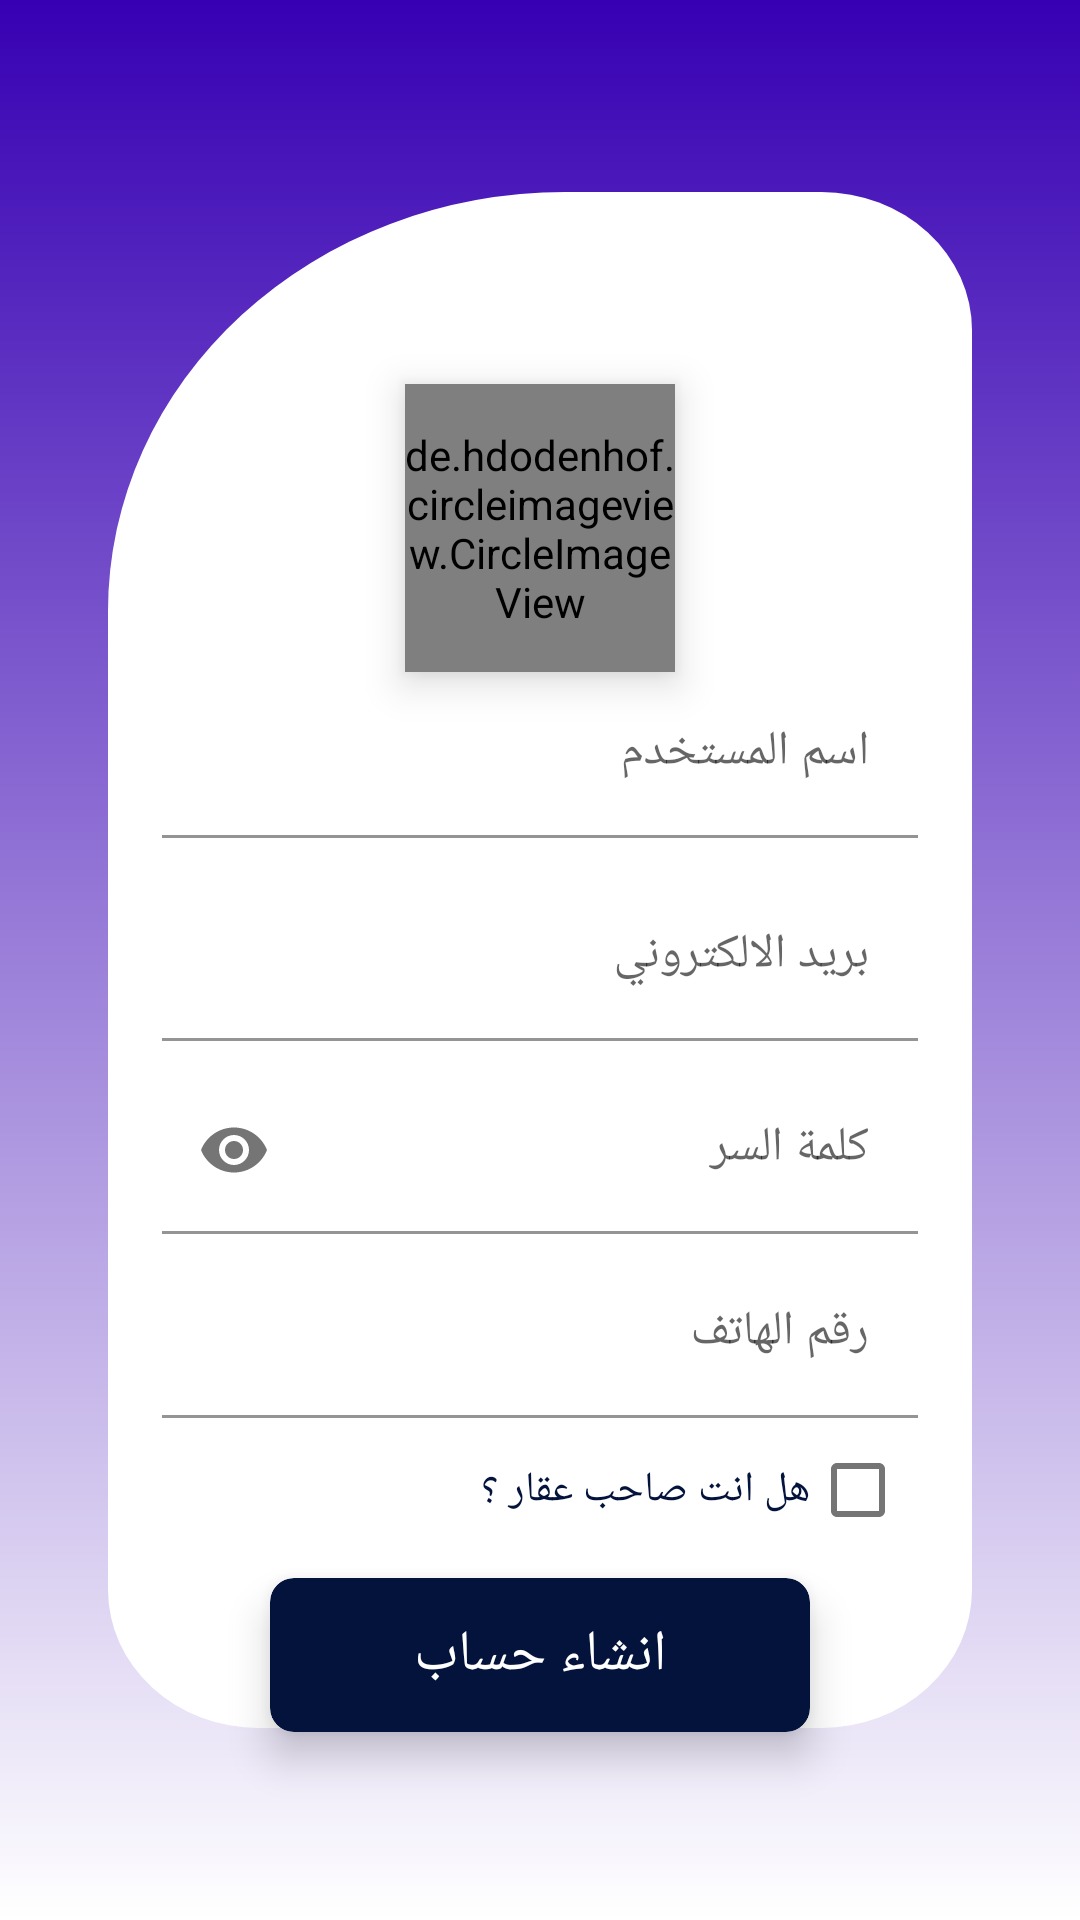

Here is an Android app screen rendered from its layout file. Give the layout XML and the strings, colors and styles it references.
<!-- AndroidManifest.xml: application theme Theme.AppName -->
<!-- res/layout/signup_fragment.xml -->
<?xml version="1.0" encoding="utf-8"?>
<androidx.constraintlayout.widget.ConstraintLayout
    xmlns:android="http://schemas.android.com/apk/res/android"
    xmlns:app="http://schemas.android.com/apk/res-auto"
    xmlns:tools="http://schemas.android.com/tools"
    tools:context=".ui.splash.signup.SignUpFragment"
    android:layout_width="match_parent"
    android:layoutDirection="rtl"
    android:layout_height="match_parent"
    android:background="@drawable/ic_splash_screen_background">

    <View
        android:id="@+id/container"
        android:layout_width="0dp"
        android:layout_height="0dp"
        android:background="@drawable/ic_login_container"
        app:layout_constraintBottom_toBottomOf="parent"
        app:layout_constraintEnd_toEndOf="parent"
        app:layout_constraintHeight_percent=".8"
        app:layout_constraintStart_toStartOf="parent"
        app:layout_constraintTop_toTopOf="parent"
        app:layout_constraintWidth_percent="0.8" />

    <de.hdodenhof.circleimageview.CircleImageView
        android:id="@+id/select_image"
        android:layout_width="0dp"
        android:layout_height="0dp"
        android:layout_marginTop="64dp"
        android:elevation="8dp"
        android:src="@drawable/ic_baseline_add_photo_alternate_24"
        app:civ_border_color="@android:color/transparent"
        app:civ_border_width="1dp"
        app:layout_constraintEnd_toEndOf="@id/container"
        app:layout_constraintHeight_percent=".15"
        app:layout_constraintStart_toStartOf="@id/container"
        app:layout_constraintTop_toTopOf="@id/container"
        app:layout_constraintWidth_percent=".25" />

    <com.google.android.material.textfield.TextInputLayout
        android:id="@+id/username_container"
        android:layout_width="0dp"
        android:layout_height="wrap_content"
        app:layout_constraintBottom_toBottomOf="@id/container"
        app:layout_constraintEnd_toEndOf="parent"
        app:layout_constraintStart_toStartOf="parent"
        app:layout_constraintTop_toTopOf="@id/container"
        app:layout_constraintVertical_bias=".35"
        app:layout_constraintWidth_percent=".7">


        <com.google.android.material.textfield.TextInputEditText
            android:id="@+id/username_filed"
            android:layout_width="match_parent"
            android:layout_height="match_parent"
            android:background="@android:color/transparent"
            android:hint="@string/username"
            android:inputType="textEmailAddress"
            android:textColor="@color/text_color" />
    </com.google.android.material.textfield.TextInputLayout>

    <com.google.android.material.textfield.TextInputLayout
        android:id="@+id/email_container"
        android:layout_width="0dp"
        android:layout_height="wrap_content"
        app:layout_constraintBottom_toBottomOf="@id/container"
        app:layout_constraintEnd_toEndOf="parent"
        app:layout_constraintStart_toStartOf="parent"
        app:layout_constraintTop_toBottomOf="@id/username_container"
        app:layout_constraintVertical_bias=".05"
        app:layout_constraintWidth_percent=".7">

        <com.google.android.material.textfield.TextInputEditText
            android:id="@+id/email_filed"
            android:layout_width="match_parent"
            android:layout_height="match_parent"
            android:background="@android:color/transparent"
            android:hint="@string/email"
            android:inputType="textEmailAddress"
            android:textColor="@color/text_color" />
    </com.google.android.material.textfield.TextInputLayout>

    <com.google.android.material.textfield.TextInputLayout
        android:id="@+id/password_container"
        android:layout_width="0dp"
        android:layout_height="wrap_content"
        app:layout_constraintBottom_toBottomOf="@id/container"
        app:layout_constraintEnd_toEndOf="parent"
        app:layout_constraintStart_toStartOf="parent"
        app:layout_constraintTop_toBottomOf="@id/email_container"
        app:layout_constraintVertical_bias=".05"
        app:layout_constraintWidth_percent=".7"
        app:passwordToggleEnabled="true">

        <com.google.android.material.textfield.TextInputEditText
            android:id="@+id/password_filed"
            android:layout_width="match_parent"
            android:layout_height="match_parent"
            android:background="@android:color/transparent"
            android:hint="@string/password"
            android:inputType="textPassword"
            android:textColor="@color/text_color" />
    </com.google.android.material.textfield.TextInputLayout>
    <com.google.android.material.textfield.TextInputLayout
        android:id="@+id/phone_container"
        android:layout_width="0dp"
        android:layout_height="wrap_content"
        app:layout_constraintBottom_toBottomOf="@id/container"
        app:layout_constraintEnd_toEndOf="parent"
        app:layout_constraintStart_toStartOf="parent"
        app:layout_constraintTop_toBottomOf="@id/password_container"
        app:layout_constraintVertical_bias=".05"
        app:layout_constraintWidth_percent=".7"
        >

        <com.google.android.material.textfield.TextInputEditText
            android:id="@+id/phone_filed"
            android:layout_width="match_parent"
            android:layout_height="match_parent"
            android:background="@android:color/transparent"
            android:hint="@string/phone_number"
            android:inputType="phone"
            android:textColor="@color/text_color" />
    </com.google.android.material.textfield.TextInputLayout>

    <com.google.android.material.checkbox.MaterialCheckBox
        android:id="@+id/is_owner"
        android:layout_width="wrap_content"
        android:layout_height="wrap_content"
        android:fontFamily="@font/poppins"
        android:text="@string/real_estate_owner"
        android:textColor="@color/text_color"
        app:layout_constraintBottom_toBottomOf="@id/container"
        app:layout_constraintEnd_toEndOf="@id/container"
        app:layout_constraintHorizontal_bias="0.15"
        app:layout_constraintStart_toStartOf="@id/container"
        app:layout_constraintTop_toBottomOf="@id/phone_container"
        app:layout_constraintVertical_bias="0" />

    <com.google.android.material.card.MaterialCardView
        android:id="@+id/signup_btn"
        android:layout_width="0dp"
        android:layout_height="0dp"
        app:cardBackgroundColor="@color/text_color"
        app:cardCornerRadius="8dp"
        app:cardElevation="8dp"
        app:layout_constraintBottom_toBottomOf="parent"
        app:layout_constraintEnd_toEndOf="parent"
        app:layout_constraintHeight_percent=".08"
        app:layout_constraintStart_toStartOf="parent"
        app:layout_constraintTop_toBottomOf="@id/is_owner"
        app:layout_constraintVertical_bias=".08"
        app:layout_constraintWidth_percent=".5">

        <TextView
            android:layout_width="match_parent"
            android:layout_height="match_parent"
            android:fontFamily="@font/poppins"
            android:gravity="center"
            android:text="@string/sign_up"
            android:textColor="@color/white"
            android:textSize="19sp" />
    </com.google.android.material.card.MaterialCardView>
</androidx.constraintlayout.widget.ConstraintLayout>
<!-- resources referenced by this layout -->
<resources>
  <color name="text_color">#03133B</color>
  <color name="white">#FFFFFFFF</color>
  <!-- drawable ic_login_container (drawable) -->
  <vector xmlns:android="http://schemas.android.com/apk/res/android"
      android:width="344dp"
      android:height="667dp"
      android:viewportWidth="344"
      android:viewportHeight="667">
    <path
        android:pathData="M182,0H284a60,60 0,0 1,60 60V607a60,60 0,0 1,-60 60H60A60,60 0,0 1,0 607V182A182,182 0,0 1,182 0Z"
        android:fillColor="#fff"/>
  </vector>
  <!-- drawable ic_splash_screen_background (drawable-v24) -->
  <vector xmlns:android="http://schemas.android.com/apk/res/android"
      xmlns:aapt="http://schemas.android.com/aapt"
      android:width="428dp"
      android:height="926dp"
      android:viewportWidth="428"
      android:viewportHeight="926">
    <path
        android:pathData="M0,0h428v926h-428z">
      <aapt:attr name="android:fillColor">
        <gradient 
            android:startY="0"
            android:startX="214"
            android:endY="926"
            android:endX="214"
            android:type="linear">
          <item android:offset="0" android:color="#FF3700B3"/>
          <item android:offset="1" android:color="#FFFFFFFF"/>
        </gradient>
      </aapt:attr>
    </path>
  </vector>
  <string name="email">بريد الالكتروني</string>
  <string name="password">كلمة السر</string>
  <string name="phone_number">رقم الهاتف</string>
  <string name="real_estate_owner">هل انت صاحب عقار ؟</string>
  <string name="sign_up">انشاء حساب</string>
  <string name="username">اسم المستخدم</string>
  <style name="Theme.AppName" parent="Theme.MaterialComponents.DayNight.NoActionBar">
          
          <item name="colorPrimary">@color/purple_500</item>
          <item name="colorPrimaryVariant">@color/purple_700</item>
          <item name="colorOnPrimary">@color/white</item>
          
          <item name="colorSecondary">@color/teal_200</item>
          <item name="colorSecondaryVariant">@color/teal_700</item>
          <item name="colorOnSecondary">@color/black</item>
          
          <item name="android:statusBarColor" tools:targetApi="l">?attr/colorPrimaryVariant</item>
          
      </style>
  <color name="purple_500">#FF6200EE</color>
  <color name="purple_700">#FF3700B3</color>
  <color name="teal_200">#FF03DAC5</color>
  <color name="teal_700">#FF018786</color>
  <color name="black">#000000</color>
</resources>
